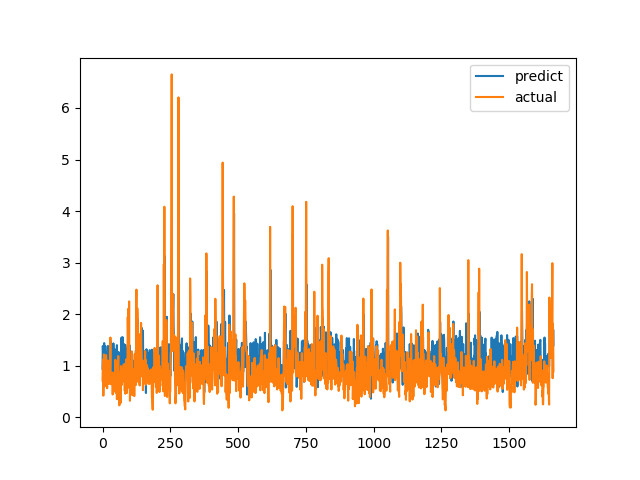

Values plotted in this chart, from the file beside it:
predict, actual
0.9388, 0.7094
1.382, 1.015
1.231, 1.116
1.258, 0.4183
0.9591, 1.002
1.274, 1.219
1.439, 1.143
1.125, 0.6528
1.305, 0.6747
1.161, 0.601
1.382, 0.6695
1.286, 0.6538
0.9354, 0.7814
1.087, 1.206
1.094, 0.8469
1.177, 0.8286
1.258, 0.6482
0.8244, 0.5624
0.8485, 0.7183
1.095, 1.1
1.383, 0.9542
1.184, 0.729
1.17, 0.6694
0.8791, 0.8631
0.8937, 0.6465
0.8215, 0.8223
0.8076, 0.9236
0.8152, 0.8301
1.036, 1.067
0.8101, 1.546
1.472, 0.6827
1.064, 0.6386
0.7462, 0.6464
0.7456, 0.6881
1.002, 0.7274
0.7974, 0.65
0.9859, 0.8694
1.089, 0.4409
0.9026, 0.4519
0.7793, 0.7575
1.433, 0.4952
0.8719, 0.6851
1.1, 0.7244
1.048, 0.8654
1.236, 0.74
1.103, 0.8071
1.315, 0.8204
0.94, 1.114
0.9966, 1.109
1.249, 0.4751
0.9212, 1.039
1.154, 0.9458
1.047, 0.7878
1.399, 0.3505
0.9095, 0.9368
0.756, 0.9868
1.121, 0.647
0.9207, 1.03
1.223, 1.187
1.266, 0.9329
... 1,604 more rows
